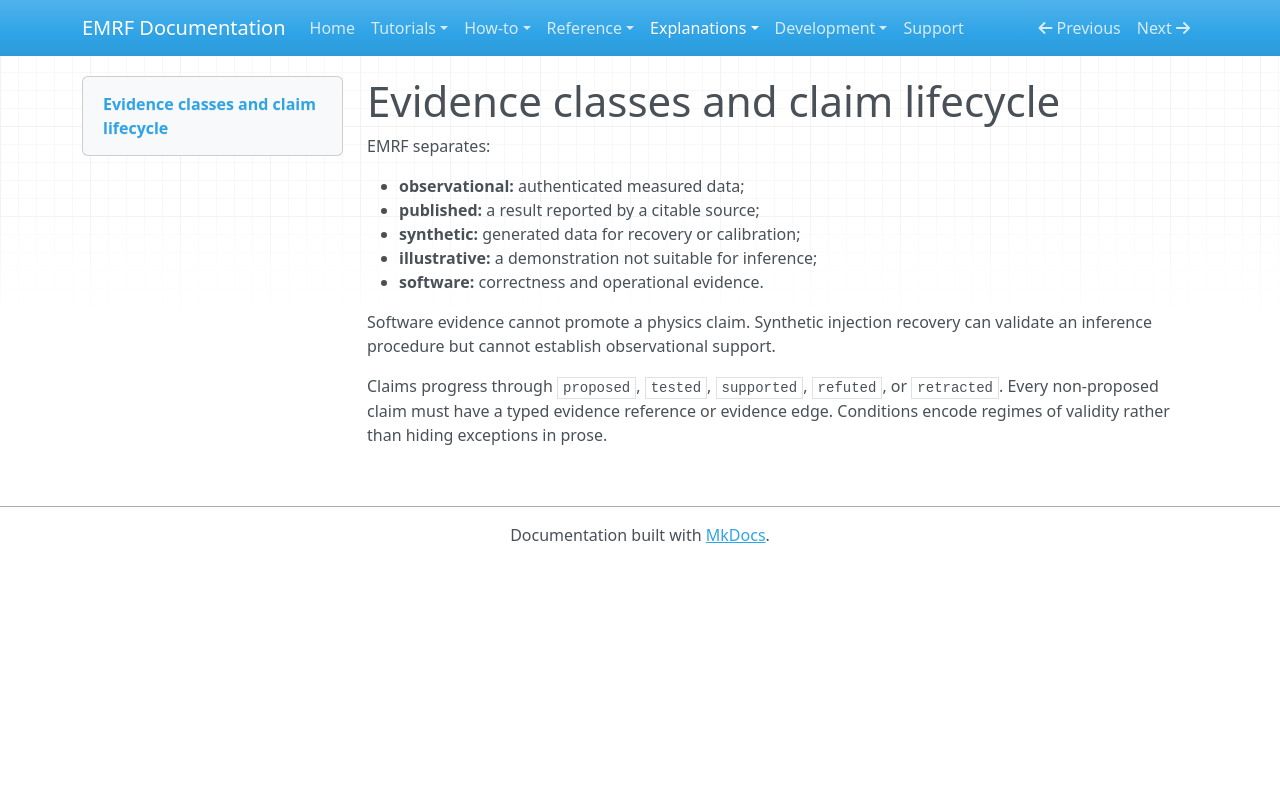

repository: kirklasalle/SpaceEntropyCompression · page: explanation/evidence/index.html · generator: mkdocs

# Evidence classes and claim lifecycle

EMRF separates:

- **observational:** authenticated measured data;
- **published:** a result reported by a citable source;
- **synthetic:** generated data for recovery or calibration;
- **illustrative:** a demonstration not suitable for inference;
- **software:** correctness and operational evidence.

Software evidence cannot promote a physics claim. Synthetic injection recovery
can validate an inference procedure but cannot establish observational support.

Claims progress through `proposed`, `tested`, `supported`, `refuted`, or
`retracted`. Every non-proposed claim must have a typed evidence reference or
evidence edge. Conditions encode regimes of validity rather than hiding
exceptions in prose.
